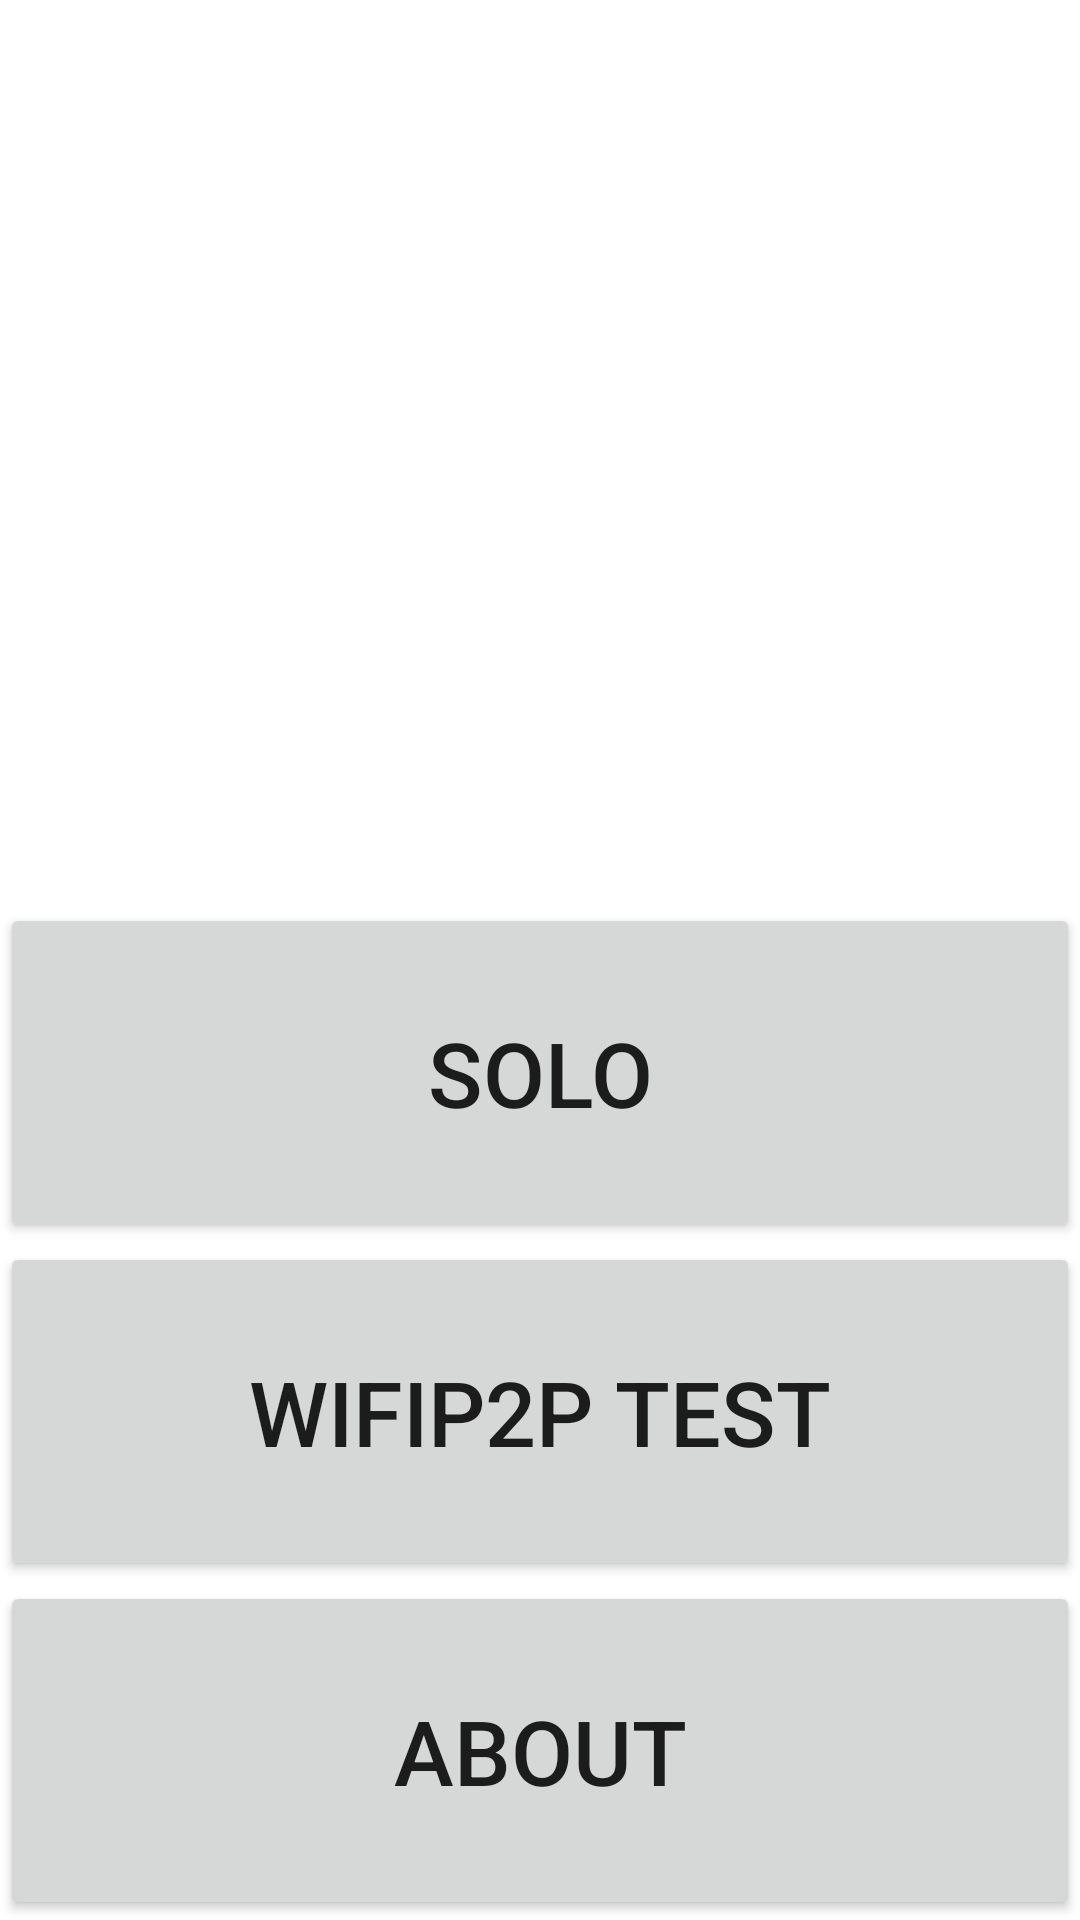

Layout XML and referenced resources for this Android screen:
<!-- AndroidManifest.xml: application theme AppTheme -->
<!-- res/layout/activity_home.xml -->
<RelativeLayout xmlns:android="http://schemas.android.com/apk/res/android"
    xmlns:app="http://schemas.android.com/apk/res-auto"
    android:layout_width="match_parent"
    android:layout_height="match_parent">


    <LinearLayout
        android:layout_width="match_parent"
        android:layout_height="match_parent"
        android:layout_alignParentStart="true"
        android:layout_alignParentLeft="true"
        android:layout_alignParentTop="true"
        android:layout_centerInParent="true"
        android:orientation="vertical">

        <TextView
            android:id="@+id/titleText"
            android:layout_width="wrap_content"
            android:layout_height="wrap_content"
            android:layout_weight="3"
            android:fontFamily="sans-serif-smallcaps"
            android:gravity="center"
            android:text="BRUHssian Roulette"
            android:textColor="#FFFFFF"
            android:textSize="60sp" />

        <Button
            android:id="@+id/play_button"
            android:layout_width="match_parent"
            android:layout_height="wrap_content"
            android:layout_weight="1"
            android:text="SOLO"
            android:textSize="30sp" />

        <Button
            android:id="@+id/multi_button"
            android:layout_width="match_parent"
            android:layout_height="wrap_content"
            android:layout_weight="1"
            android:text="WifiP2P Test"
            android:textSize="30sp" />

        <Button
            android:id="@+id/settings_button"
            android:layout_width="match_parent"
            android:layout_height="wrap_content"
            android:layout_weight="1"
            android:text="ABOUT"
            android:textSize="30sp" />
    </LinearLayout>


</RelativeLayout>
<!-- resources referenced by this layout -->
<resources>
  <style name="AppTheme" parent="Theme.AppCompat.Light.NoActionBar">
          
          <item name="android:windowBackground">@color/grey_900</item>
      </style>
</resources>
